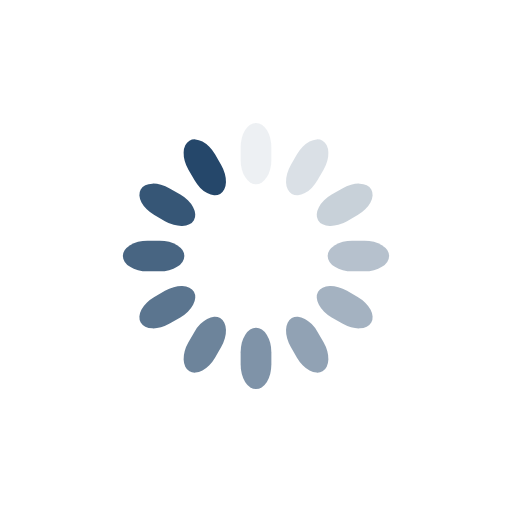
t = 0.00 s
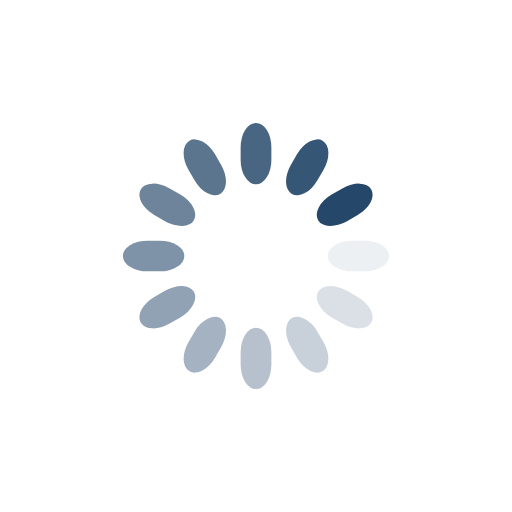
t = 0.25 s
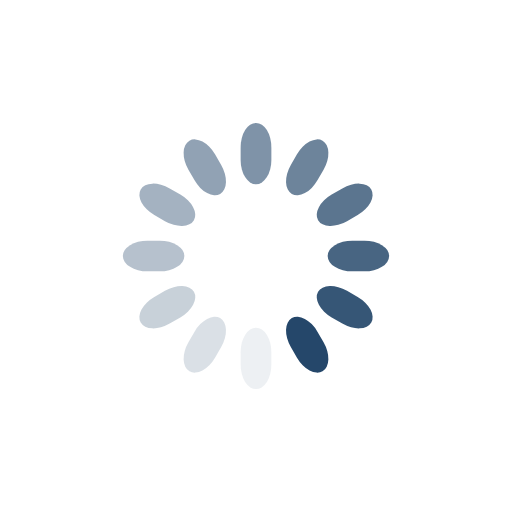
t = 0.50 s
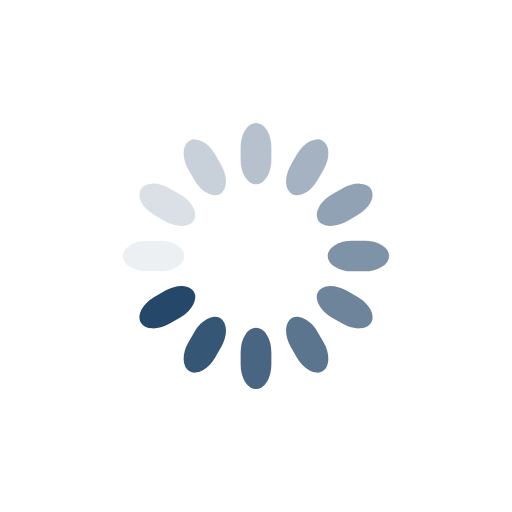
t = 0.75 s

The animated SVG that drew these frames (rendered in a browser with its animation timeline set to each time). Animation: 12 SMIL elements (animate=12); one cycle of 1.00 s, repeats indefinitely.

<svg class="lds-spinner" width="200px"  height="200px"  xmlns="http://www.w3.org/2000/svg" xmlns:xlink="http://www.w3.org/1999/xlink" viewBox="0 0 100 100" preserveAspectRatio="xMidYMid" style="background: rgba(0, 0, 0, 0) none repeat scroll 0% 0%;"><g transform="rotate(0 50 50)">
  <rect x="47" y="24" rx="9.4" ry="4.8" width="6" height="12" fill="#25476a">
    <animate attributeName="opacity" values="1;0" keyTimes="0;1" dur="1s" begin="-0.9166666666666666s" repeatCount="indefinite"></animate>
  </rect>
</g><g transform="rotate(30 50 50)">
  <rect x="47" y="24" rx="9.4" ry="4.8" width="6" height="12" fill="#25476a">
    <animate attributeName="opacity" values="1;0" keyTimes="0;1" dur="1s" begin="-0.8333333333333334s" repeatCount="indefinite"></animate>
  </rect>
</g><g transform="rotate(60 50 50)">
  <rect x="47" y="24" rx="9.4" ry="4.8" width="6" height="12" fill="#25476a">
    <animate attributeName="opacity" values="1;0" keyTimes="0;1" dur="1s" begin="-0.75s" repeatCount="indefinite"></animate>
  </rect>
</g><g transform="rotate(90 50 50)">
  <rect x="47" y="24" rx="9.4" ry="4.8" width="6" height="12" fill="#25476a">
    <animate attributeName="opacity" values="1;0" keyTimes="0;1" dur="1s" begin="-0.6666666666666666s" repeatCount="indefinite"></animate>
  </rect>
</g><g transform="rotate(120 50 50)">
  <rect x="47" y="24" rx="9.4" ry="4.8" width="6" height="12" fill="#25476a">
    <animate attributeName="opacity" values="1;0" keyTimes="0;1" dur="1s" begin="-0.5833333333333334s" repeatCount="indefinite"></animate>
  </rect>
</g><g transform="rotate(150 50 50)">
  <rect x="47" y="24" rx="9.4" ry="4.8" width="6" height="12" fill="#25476a">
    <animate attributeName="opacity" values="1;0" keyTimes="0;1" dur="1s" begin="-0.5s" repeatCount="indefinite"></animate>
  </rect>
</g><g transform="rotate(180 50 50)">
  <rect x="47" y="24" rx="9.4" ry="4.8" width="6" height="12" fill="#25476a">
    <animate attributeName="opacity" values="1;0" keyTimes="0;1" dur="1s" begin="-0.4166666666666667s" repeatCount="indefinite"></animate>
  </rect>
</g><g transform="rotate(210 50 50)">
  <rect x="47" y="24" rx="9.4" ry="4.8" width="6" height="12" fill="#25476a">
    <animate attributeName="opacity" values="1;0" keyTimes="0;1" dur="1s" begin="-0.3333333333333333s" repeatCount="indefinite"></animate>
  </rect>
</g><g transform="rotate(240 50 50)">
  <rect x="47" y="24" rx="9.4" ry="4.8" width="6" height="12" fill="#25476a">
    <animate attributeName="opacity" values="1;0" keyTimes="0;1" dur="1s" begin="-0.25s" repeatCount="indefinite"></animate>
  </rect>
</g><g transform="rotate(270 50 50)">
  <rect x="47" y="24" rx="9.4" ry="4.8" width="6" height="12" fill="#25476a">
    <animate attributeName="opacity" values="1;0" keyTimes="0;1" dur="1s" begin="-0.16666666666666666s" repeatCount="indefinite"></animate>
  </rect>
</g><g transform="rotate(300 50 50)">
  <rect x="47" y="24" rx="9.4" ry="4.8" width="6" height="12" fill="#25476a">
    <animate attributeName="opacity" values="1;0" keyTimes="0;1" dur="1s" begin="-0.08333333333333333s" repeatCount="indefinite"></animate>
  </rect>
</g><g transform="rotate(330 50 50)">
  <rect x="47" y="24" rx="9.4" ry="4.8" width="6" height="12" fill="#25476a">
    <animate attributeName="opacity" values="1;0" keyTimes="0;1" dur="1s" begin="0s" repeatCount="indefinite"></animate>
  </rect>
</g></svg>
